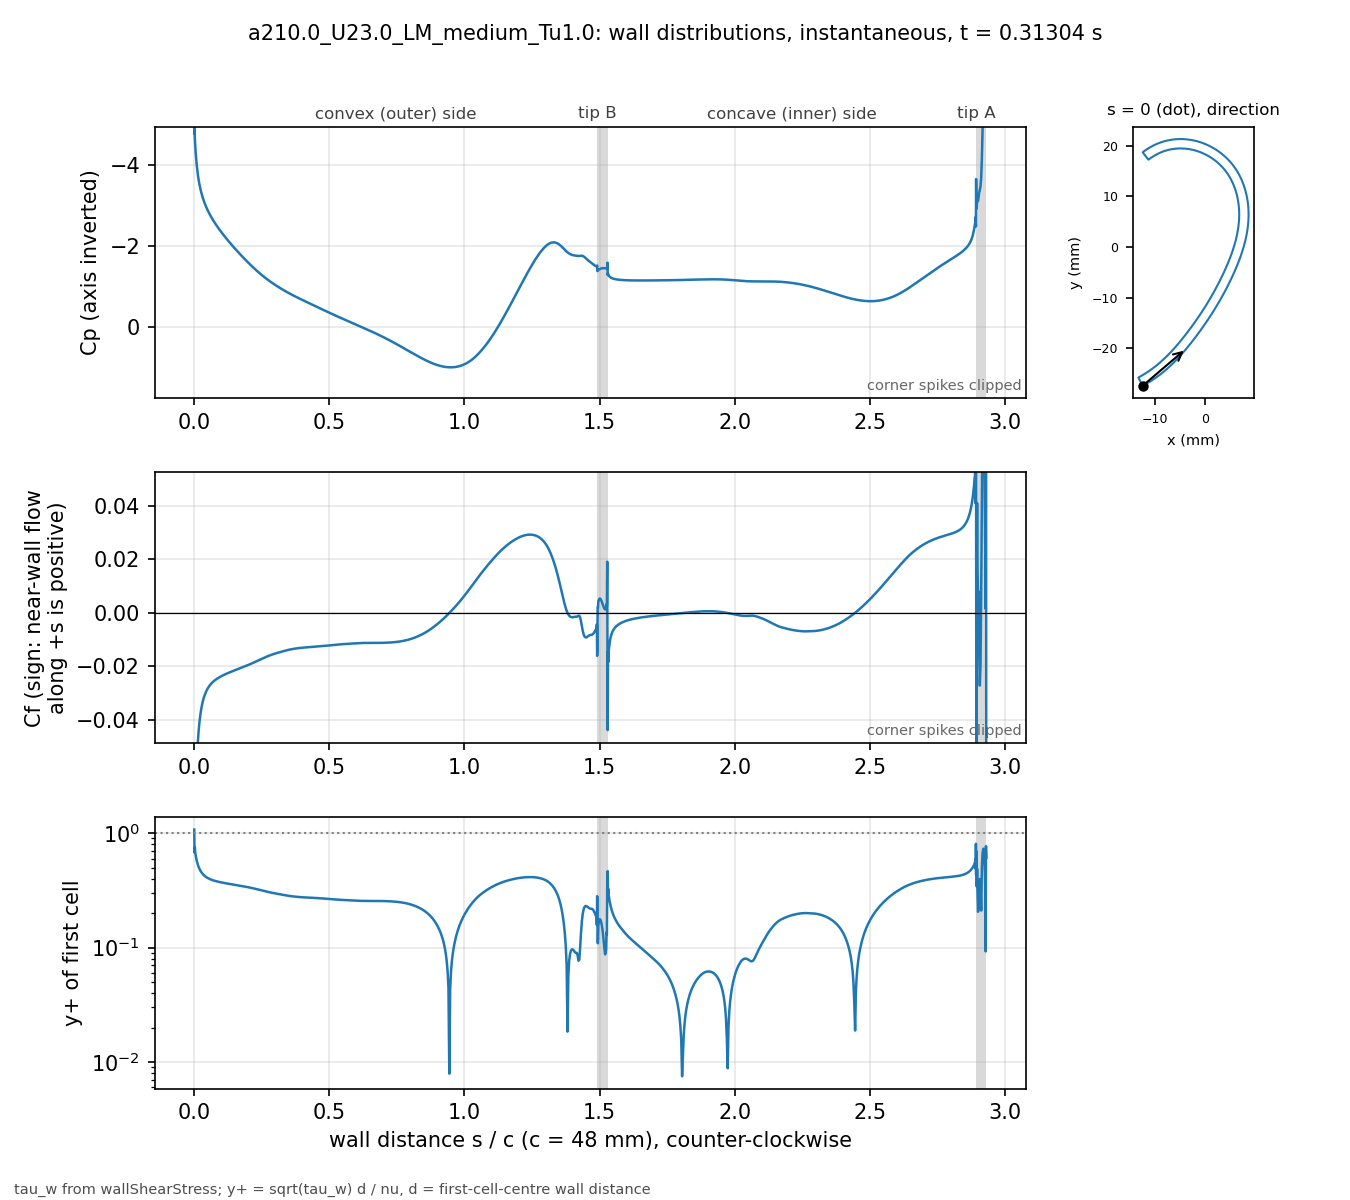

The table this chart was drawn from, first rows:
# a210.0_U23.0_LM_medium_Tu1.0 t=0.31304…, p_inf=0; Cf signed by near-wall flow dir…
patch, s_over_c, x_m, y_m, Cp, Cf, yplus, d_first_m
blade, 0.000000, -0.01234, -0.02743, -4.774, -0.2342, 1.075, 2.0713e-06
blade, 0.001059, -0.0123, -0.02741, -4.965, -0.07846, 0.6761, 2.2499e-06
blade, 0.002253, -0.01225, -0.02738, -4.655, -0.09743, 0.7535, 2.2501e-06
blade, 0.003600, -0.01219, -0.02735, -4.494, -0.07827, 0.6754, 2.2503e-06
blade, 0.005118, -0.01213, -0.02732, -4.323, -0.07152, 0.6455, 2.2499e-06
blade, 0.006829, -0.01205, -0.02728, -4.172, -0.06394, 0.6103, 2.25e-06
blade, 0.008759, -0.01197, -0.02723, -4.028, -0.05793, 0.581, 2.2501e-06
blade, 0.01094, -0.01188, -0.02718, -3.891, -0.05268, 0.554, 2.25e-06
blade, 0.01339, -0.01178, -0.02713, -3.762, -0.04814, 0.5296, 2.2501e-06
blade, 0.01615, -0.01166, -0.02706, -3.64, -0.04421, 0.5075, 2.2498e-06
blade, 0.01918, -0.01154, -0.02699, -3.527, -0.04091, 0.4881, 2.2495e-06
blade, 0.0223, -0.01141, -0.02691, -3.427, -0.03827, 0.4722, 2.2499e-06
blade, 0.02543, -0.01128, -0.02684, -3.34, -0.03617, 0.4591, 2.2499e-06
blade, 0.02855, -0.01115, -0.02676, -3.263, -0.03447, 0.4481, 2.2499e-06
blade, 0.03168, -0.01102, -0.02668, -3.193, -0.03307, 0.439, 2.2502e-06
blade, 0.0348, -0.01089, -0.0266, -3.13, -0.0319, 0.4312, 2.2504e-06
blade, 0.03793, -0.01077, -0.02652, -3.072, -0.03091, 0.4245, 2.2505e-06
blade, 0.04105, -0.01064, -0.02644, -3.019, -0.03006, 0.4186, 2.2503e-06
blade, 0.04417, -0.01051, -0.02636, -2.969, -0.02933, 0.4134, 2.2501e-06
blade, 0.0473, -0.01039, -0.02628, -2.922, -0.0287, 0.4089, 2.2498e-06
blade, 0.05042, -0.01026, -0.0262, -2.877, -0.02813, 0.4049, 2.2499e-06
blade, 0.05355, -0.01014, -0.02611, -2.835, -0.02764, 0.4013, 2.25e-06
blade, 0.05667, -0.01001, -0.02603, -2.795, -0.02719, 0.398, 2.2499e-06
blade, 0.05979, -0.009891, -0.02594, -2.757, -0.02679, 0.395, 2.2498e-06
blade, 0.06292, -0.009768, -0.02586, -2.72, -0.02642, 0.3923, 2.2496e-06
blade, 0.06604, -0.009646, -0.02577, -2.684, -0.02609, 0.3899, 2.2498e-06
blade, 0.06917, -0.009524, -0.02568, -2.65, -0.02579, 0.3876, 2.2499e-06
blade, 0.07229, -0.009403, -0.02559, -2.616, -0.02551, 0.3854, 2.2496e-06
blade, 0.07541, -0.009283, -0.0255, -2.583, -0.02524, 0.3834, 2.2493e-06
blade, 0.07854, -0.009163, -0.02541, -2.552, -0.025, 0.3816, 2.2496e-06
blade, 0.08166, -0.009043, -0.02532, -2.521, -0.02477, 0.3799, 2.2497e-06
blade, 0.08479, -0.008924, -0.02523, -2.49, -0.02456, 0.3782, 2.2498e-06
blade, 0.08791, -0.008806, -0.02514, -2.461, -0.02436, 0.3767, 2.25e-06
blade, 0.09104, -0.008688, -0.02505, -2.432, -0.02417, 0.3752, 2.2501e-06
blade, 0.09416, -0.008571, -0.02495, -2.403, -0.02398, 0.3738, 2.2502e-06
blade, 0.09728, -0.008454, -0.02486, -2.375, -0.02381, 0.3725, 2.2503e-06
blade, 0.1004, -0.008338, -0.02477, -2.347, -0.02364, 0.3711, 2.2503e-06
blade, 0.1035, -0.008222, -0.02467, -2.32, -0.02347, 0.3699, 2.2503e-06
blade, 0.1067, -0.008107, -0.02457, -2.293, -0.02332, 0.3686, 2.2501e-06
blade, 0.1098, -0.007992, -0.02448, -2.266, -0.02316, 0.3674, 2.2501e-06
blade, 0.1129, -0.007878, -0.02438, -2.24, -0.02302, 0.3662, 2.2501e-06
blade, 0.116, -0.007764, -0.02428, -2.214, -0.02287, 0.365, 2.2501e-06
blade, 0.1192, -0.007651, -0.02418, -2.188, -0.02273, 0.3639, 2.25e-06
blade, 0.1223, -0.007538, -0.02409, -2.163, -0.02259, 0.3628, 2.2498e-06
blade, 0.1254, -0.007426, -0.02399, -2.138, -0.02246, 0.3616, 2.2496e-06
blade, 0.1285, -0.007315, -0.02389, -2.113, -0.02232, 0.3606, 2.2498e-06
blade, 0.1316, -0.007203, -0.02379, -2.088, -0.02219, 0.3595, 2.2499e-06
blade, 0.1348, -0.007093, -0.02368, -2.064, -0.02206, 0.3585, 2.2497e-06
blade, 0.1379, -0.006983, -0.02358, -2.04, -0.02193, 0.3575, 2.2501e-06
blade, 0.141, -0.006873, -0.02348, -2.016, -0.02181, 0.3564, 2.2501e-06
blade, 0.1441, -0.006764, -0.02338, -1.992, -0.02168, 0.3554, 2.2501e-06
blade, 0.1473, -0.006656, -0.02327, -1.968, -0.02156, 0.3545, 2.2504e-06
blade, 0.1504, -0.006547, -0.02317, -1.945, -0.02143, 0.3534, 2.2503e-06
blade, 0.1535, -0.00644, -0.02307, -1.922, -0.02131, 0.3524, 2.2502e-06
blade, 0.1566, -0.006333, -0.02296, -1.899, -0.02119, 0.3514, 2.2501e-06
blade, 0.1598, -0.006226, -0.02285, -1.876, -0.02107, 0.3504, 2.2498e-06
blade, 0.1629, -0.00612, -0.02275, -1.853, -0.02095, 0.3494, 2.25e-06
blade, 0.166, -0.006014, -0.02264, -1.831, -0.02083, 0.3484, 2.2501e-06
blade, 0.1691, -0.005909, -0.02254, -1.808, -0.02071, 0.3473, 2.2498e-06
... 914 more rows
